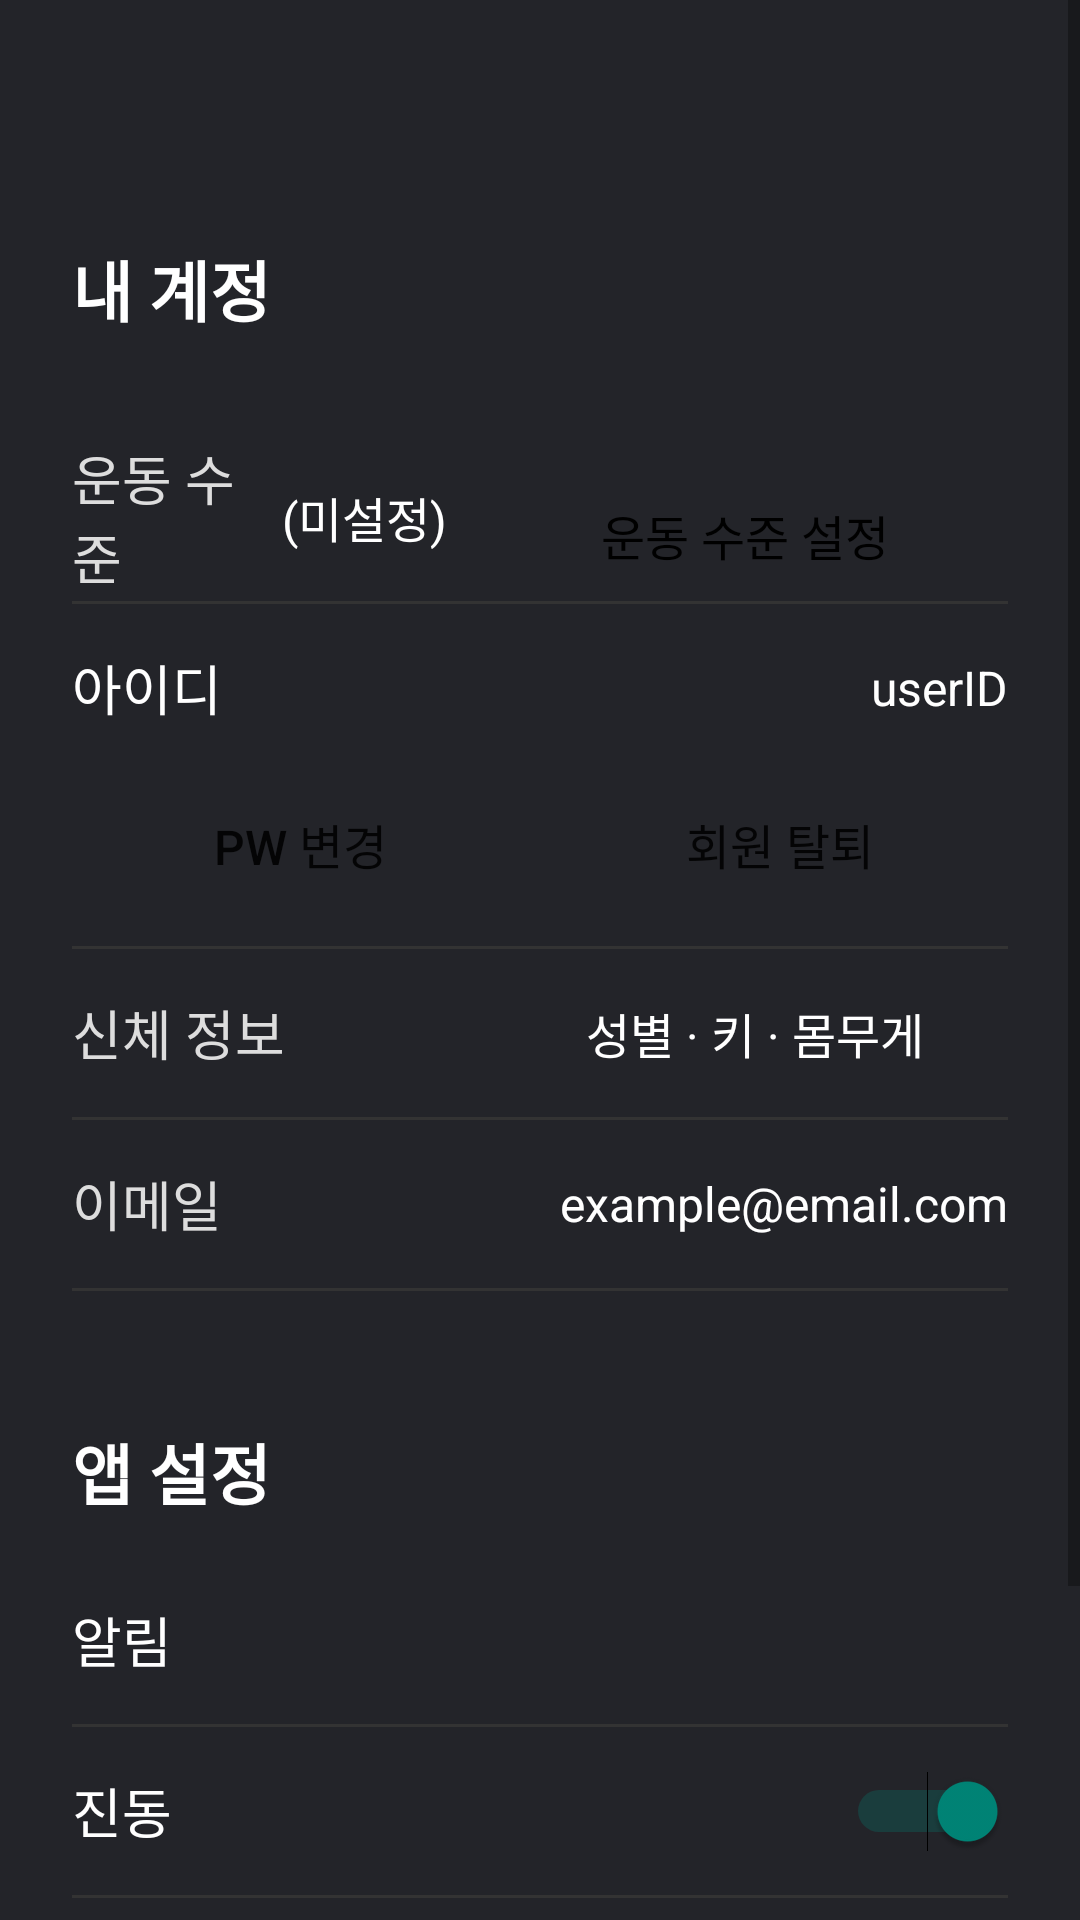

Layout XML and referenced resources for this Android screen:
<!-- AndroidManifest.xml: application theme Theme.MyApplication -->
<!-- res/layout/activity_setting.xml -->
<?xml version="1.0" encoding="utf-8"?>
<ScrollView xmlns:android="http://schemas.android.com/apk/res/android"
    android:layout_width="match_parent"
    android:layout_height="match_parent"
    android:background="#232429">

    <LinearLayout
        android:layout_width="match_parent"
        android:layout_height="wrap_content"
        android:orientation="vertical"
        android:layout_marginTop="56dp"
        android:padding="24dp">

        <TextView
            android:id="@+id/text_setting_title"
            android:layout_width="wrap_content"
            android:layout_height="wrap_content"
            android:text="내 계정"
            android:textSize="22sp"
            android:textStyle="bold"
            android:textColor="#FFFFFF"
            android:paddingBottom="32dp"/>

        <LinearLayout
            android:layout_width="match_parent"
            android:layout_height="56dp"
            android:gravity="center_vertical"
            android:orientation="horizontal">

            <TextView
                android:layout_width="0dp"
                android:layout_height="wrap_content"
                android:layout_weight="1"
                android:text="운동 수준"
                android:textColor="#DDDDDD"
                android:textSize="18sp" />

            <TextView
                android:id="@+id/text_fitness_level"
                android:layout_width="wrap_content"
                android:layout_height="wrap_content"
                android:text="(미설정)"
                android:textColor="#FFFFFF"
                android:textSize="16sp"
                android:layout_marginStart="12dp"
                android:layout_marginEnd="12dp"
                android:layout_gravity="center_vertical"/>

            <Button
                android:id="@+id/btn_go_fitness"
                android:layout_width="175dp"
                android:layout_height="wrap_content"
                android:background="@drawable/button_white"
                android:layout_marginTop="6dp"
                android:text="운동 수준 설정"
                android:textColor="@android:color/black"
                android:textSize="16sp"/>

        </LinearLayout>

        <View android:layout_width="match_parent" android:layout_height="1dp" android:background="#333"/>

        <LinearLayout
            android:layout_width="match_parent"
            android:layout_height="56dp"
            android:gravity="center_vertical"
            android:orientation="horizontal">

            <TextView
                android:layout_width="0dp"
                android:layout_height="wrap_content"
                android:layout_weight="1"
                android:text="아이디"
                android:textColor="#FFFFFF"
                android:textSize="18sp" />

            <TextView
                android:id="@+id/text_user_id"
                android:layout_width="wrap_content"
                android:layout_height="wrap_content"
                android:text="userID"
                android:textColor="#FFFFFF"
                android:textSize="16sp"/>
        </LinearLayout>
        <LinearLayout
            android:layout_width="match_parent"
            android:layout_height="wrap_content"
            android:layout_marginBottom="10dp"
            android:gravity="center"
            android:orientation="horizontal">

            <Button
                android:id="@+id/btn_change_idpw"
                android:layout_width="0dp"
                android:layout_height="wrap_content"
                android:layout_marginEnd="8dp"
                android:layout_weight="1"
                android:background="@drawable/button_white"
                android:padding="10dp"
                android:text="pw 변경"
                android:textSize="16sp" />

            <Button
                android:id="@+id/btn_leave"
                android:layout_width="0dp"
                android:layout_height="wrap_content"
                android:layout_weight="1"
                android:background="@drawable/button_white"
                android:padding="10dp"
                android:text="회원 탈퇴"
                android:textSize="16sp" />
        </LinearLayout>
        <View android:layout_width="match_parent" android:layout_height="1dp" android:background="#333"/>
        <LinearLayout
            android:id="@+id/layout_body_info"
            android:clickable="true"
            android:focusable="true"
            android:layout_width="match_parent"
            android:layout_height="56dp"
            android:gravity="center_vertical"
            android:orientation="horizontal">

            <TextView
                android:layout_width="0dp"
                android:layout_height="wrap_content"
                android:layout_weight="1"
                android:text="신체 정보"
                android:textColor="#DDDDDD"
                android:textSize="18sp" />

            <TextView
                android:id="@+id/text_body"
                android:layout_width="wrap_content"
                android:layout_height="wrap_content"
                android:text="성별 · 키 · 몸무게"
                android:textColor="#FFFFFF"
                android:textSize="16sp"/>

            <ImageView
                android:layout_width="28dp"
                android:layout_height="28dp"
                android:src="@drawable/ic_arrow_right"
                android:tint="#FFFFFF"
                android:paddingStart="8dp"
                android:paddingLeft="8dp" />
        </LinearLayout>
        <View android:layout_width="match_parent" android:layout_height="1dp" android:background="#333"/>

        <LinearLayout
            android:layout_width="match_parent"
            android:layout_height="56dp"
            android:gravity="center_vertical"
            android:orientation="horizontal">

            <TextView
                android:layout_width="0dp"
                android:layout_height="wrap_content"
                android:layout_weight="1"
                android:text="이메일"
                android:textColor="#DDDDDD"
                android:textSize="18sp" />

            <TextView
                android:id="@+id/text_user_email"
                android:layout_width="wrap_content"
                android:layout_height="wrap_content"
                android:text="example@email.com"
                android:textColor="#FFFFFF"
                android:textSize="16sp"/>

        </LinearLayout>
        <View android:layout_width="match_parent" android:layout_height="1dp" android:background="#333"/>

        <View android:layout_width="match_parent" android:layout_height="12dp" android:background="@android:color/transparent"/>

        <TextView
            android:id="@+id/text_app_setting_title"
            android:layout_width="wrap_content"
            android:layout_height="wrap_content"
            android:text="앱 설정"
            android:textColor="#FFFFFF"
            android:textSize="22sp"
            android:textStyle="bold"
            android:paddingTop="32dp"
            android:paddingBottom="12dp"/>

        <LinearLayout
            android:id="@+id/layout_notification"
            android:layout_width="match_parent"
            android:layout_height="56dp"
            android:gravity="center_vertical"
            android:orientation="horizontal">

            <TextView
                android:layout_width="0dp"
                android:layout_height="wrap_content"
                android:layout_weight="1"
                android:text="알림"
                android:textColor="#FFFFFF"
                android:textSize="18sp" />

            <ImageView
                android:layout_width="28dp"
                android:layout_height="28dp"
                android:src="@drawable/ic_arrow_right"
                android:tint="#FFFFFF"
                android:paddingStart="8dp"
                android:paddingLeft="8dp" />
        </LinearLayout>
        <View android:layout_width="match_parent" android:layout_height="1dp" android:background="#333"/>

        <LinearLayout
            android:layout_width="match_parent"
            android:layout_height="56dp"
            android:gravity="center_vertical"
            android:orientation="horizontal">

            <TextView
                android:layout_width="0dp"
                android:layout_height="wrap_content"
                android:layout_weight="1"
                android:text="진동"
                android:textColor="#FFFFFF"
                android:textSize="18sp" />

            <Switch
                android:id="@+id/switch_vibration"
                android:layout_width="wrap_content"
                android:layout_height="match_parent"
                android:minHeight="48dp"
                android:minWidth="48dp"
                android:checked="true" />
        </LinearLayout>
        <View android:layout_width="match_parent" android:layout_height="1dp" android:background="#333"/>

        <TextView
            android:id="@+id/text_inquiry_label"
            android:layout_width="match_parent"
            android:layout_height="wrap_content"
            android:text="문의가 필요하신가요?"
            android:textColor="#DDDDDD"
            android:textSize="24sp"
            android:gravity="center"
            android:paddingTop="24dp"
            android:paddingBottom="4dp" />
        <TextView
            android:id="@+id/text_contact_us"
            android:layout_width="match_parent"
            android:layout_height="wrap_content"
            android:text="1대1 문의하기"
            android:textColor="#00BCD4"
            android:padding="16dp"
            android:textSize="16sp"
            android:gravity="center"
            android:clickable="true"
            android:focusable="true" />
    </LinearLayout>
</ScrollView>
<!-- resources referenced by this layout -->
<resources>
  <style name="Theme.MyApplication" parent="Base.Theme.MyApplication" />
  <style name="Base.Theme.MyApplication" parent="Theme.AppCompat.Light.NoActionBar">
          
          
      </style>
</resources>
